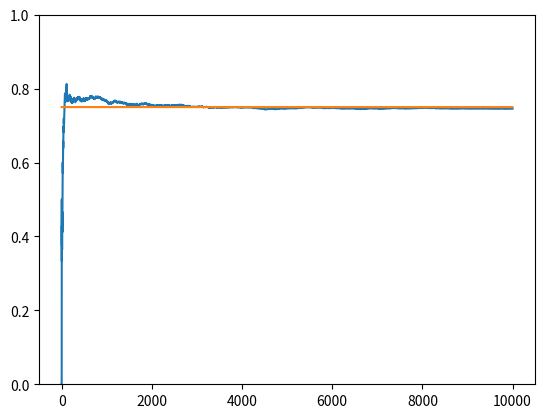

Write the Python code that produced this figure.

import matplotlib.pyplot as plt
import numpy as np


NUM_TRIALS = 10000 #10000
EPS = 0.1
BANDIT_PROBABILITIES = [0.2, 0.5, 0.75]


class Bandit:
  def __init__(self, p):
    # p: the win rate
    self.p = p
    self.p_estimate = 20
    self.N = 1 

  def pull(self):
    # draw a 1 with probability p
    rand_num = np.random.random()
    print(f"rand_num is {rand_num}, self.p is {self.p}")
    bool_val =  rand_num < self.p
    print(f"bool_val is {bool_val}")
    return bool_val

  def update(self, x):
    self.N += 1
    self.p_estimate = ((self.N -1) * self.p + x)/ self.N 
    print(f"original p is {self.p} and the new p_estimate is {self.p_estimate}")


def experiment():
  bandits = [Bandit(p) for p in BANDIT_PROBABILITIES]

  rewards = np.zeros(NUM_TRIALS)
  for i in range(NUM_TRIALS):
    # use optimistic initial values to select the next bandit
    j = np.argmax([b.p_estimate for b in bandits])
    print(f"j is {j}")

    # pull the arm for the bandit with the largest sample
    x = bandits[j].pull()

    # update rewards log
    rewards[i] = x
    print(f"rewards is {rewards}")

    # update the distribution for the bandit whose arm we just pulled
    bandits[j].update(x)


  # print mean estimates for each bandit
  for b in bandits:
    print("mean estimate:", b.p_estimate)

  # print total reward
  print("total reward earned:", rewards.sum())
  print("overall win rate:", rewards.sum() / NUM_TRIALS)
  print("num times selected each bandit:", [b.N for b in bandits])

  # plot the results
  cumulative_rewards = np.cumsum(rewards)
  win_rates = cumulative_rewards / (np.arange(NUM_TRIALS) + 1)
  plt.ylim([0, 1])
  plt.plot(win_rates)
  plt.plot(np.ones(NUM_TRIALS)*np.max(BANDIT_PROBABILITIES))
  plt.show()

if __name__ == "__main__":
  experiment()
